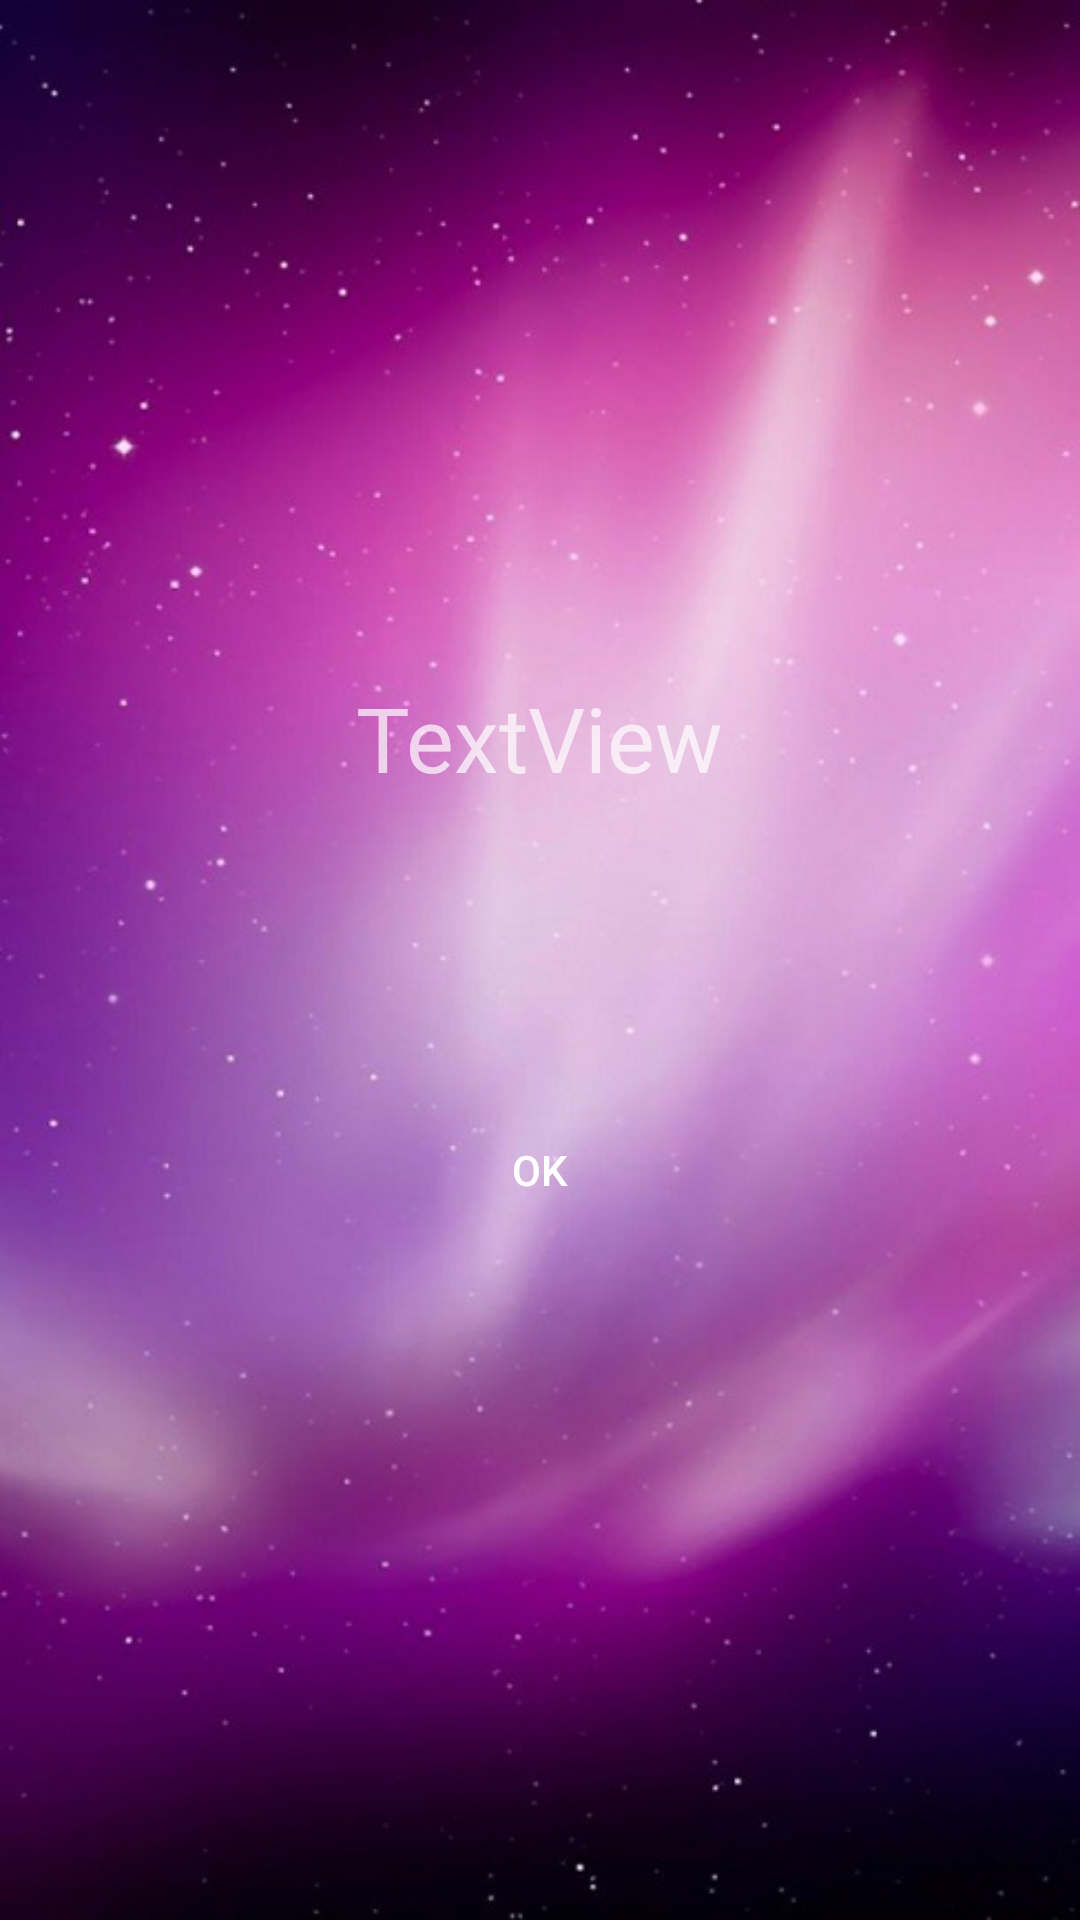

Write the Android layout XML for this screen, with the resource values it uses.
<!-- AndroidManifest.xml: application theme Theme.AppCompat.NoActionBar -->
<!-- res/layout/activity_bangdiem.xml -->
<?xml version="1.0" encoding="utf-8"?>
<LinearLayout xmlns:android="http://schemas.android.com/apk/res/android"
    xmlns:app="http://schemas.android.com/apk/res-auto"
    xmlns:tools="http://schemas.android.com/tools"
    android:layout_width="match_parent"
    android:layout_height="match_parent"
    android:orientation="vertical"
    android:gravity="center"
    android:background="@drawable/menubackground"


    tools:context="com.example.sonpham.questionmarks.BangdiemActivity">

    <TextView
        android:id="@+id/textView2"
        android:layout_width="wrap_content"
        android:layout_height="wrap_content"
        android:gravity="center"
        android:textSize="30dp"
        android:textAlignment="center"
        android:layout_gravity="center"
        android:layout_marginBottom="100dp"
        android:text="TextView" />

    <Button
        android:id="@+id/button8"
        android:layout_width="wrap_content"
        android:layout_height="wrap_content"
        android:text="OK"
        android:background="@drawable/custon_button"
        android:layout_gravity="center"
        />
</LinearLayout>
<!-- resources referenced by this layout -->
<resources>
  <!-- drawable menubackground: png bitmap (drawable, 723252 bytes) -->
</resources>
